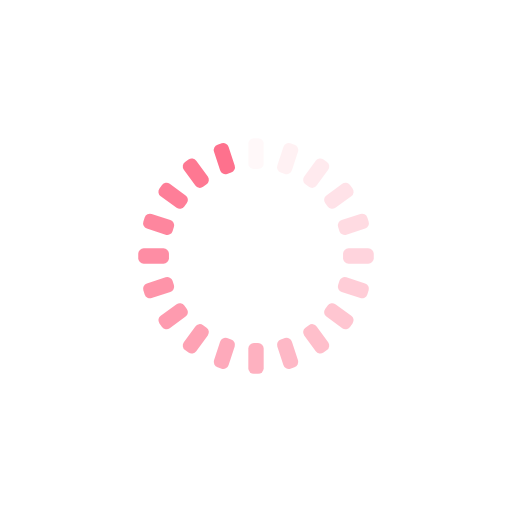
t = 0.00 s
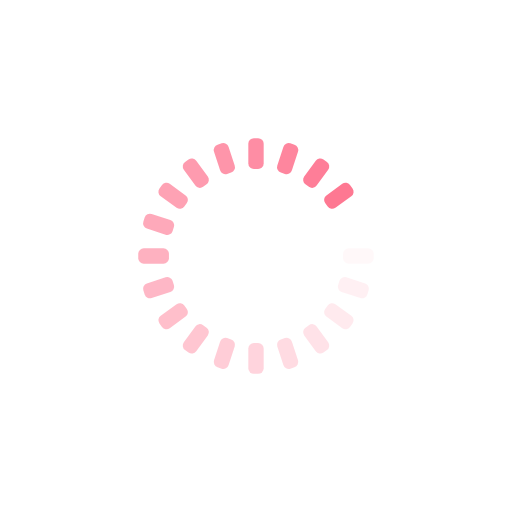
t = 0.20 s
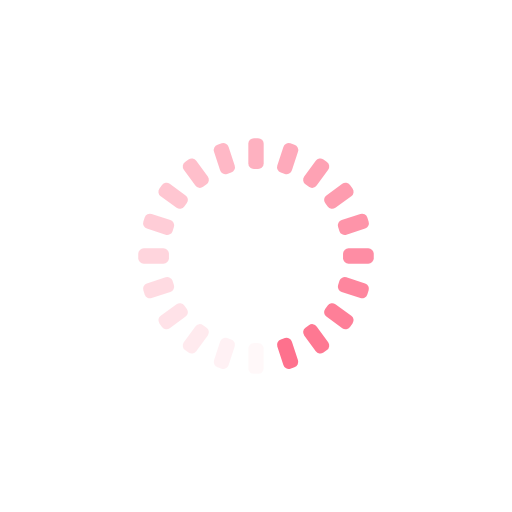
t = 0.41 s
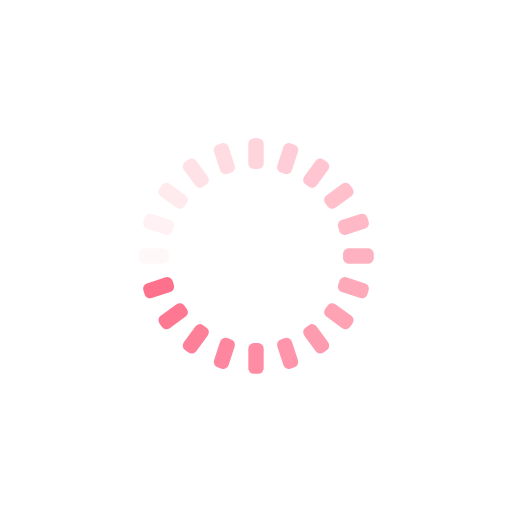
t = 0.61 s

The animated SVG that drew these frames (rendered in a browser with its animation timeline set to each time). Animation: 20 SMIL elements (animate=20); one cycle of 0.81 s, repeats indefinitely.

<svg xmlns="http://www.w3.org/2000/svg" viewBox="0 0 100 100" preserveAspectRatio="xMidYMid" width="206" height="206" style="shape-rendering: auto; display: block; background: transparent;" xmlns:xlink="http://www.w3.org/1999/xlink"><g><g transform="rotate(0 50 50)">
  <rect fill="#fe718d" height="6" width="3" ry="1.08" rx="1.08" y="27" x="48.5">
    <animate repeatCount="indefinite" begin="-0.7723577235772358s" dur="0.8130081300813008s" keyTimes="0;1" values="1;0" attributeName="opacity"></animate>
  </rect>
</g><g transform="rotate(18 50 50)">
  <rect fill="#fe718d" height="6" width="3" ry="1.08" rx="1.08" y="27" x="48.5">
    <animate repeatCount="indefinite" begin="-0.7317073170731707s" dur="0.8130081300813008s" keyTimes="0;1" values="1;0" attributeName="opacity"></animate>
  </rect>
</g><g transform="rotate(36 50 50)">
  <rect fill="#fe718d" height="6" width="3" ry="1.08" rx="1.08" y="27" x="48.5">
    <animate repeatCount="indefinite" begin="-0.6910569105691057s" dur="0.8130081300813008s" keyTimes="0;1" values="1;0" attributeName="opacity"></animate>
  </rect>
</g><g transform="rotate(54 50 50)">
  <rect fill="#fe718d" height="6" width="3" ry="1.08" rx="1.08" y="27" x="48.5">
    <animate repeatCount="indefinite" begin="-0.6504065040650406s" dur="0.8130081300813008s" keyTimes="0;1" values="1;0" attributeName="opacity"></animate>
  </rect>
</g><g transform="rotate(72 50 50)">
  <rect fill="#fe718d" height="6" width="3" ry="1.08" rx="1.08" y="27" x="48.5">
    <animate repeatCount="indefinite" begin="-0.6097560975609756s" dur="0.8130081300813008s" keyTimes="0;1" values="1;0" attributeName="opacity"></animate>
  </rect>
</g><g transform="rotate(90 50 50)">
  <rect fill="#fe718d" height="6" width="3" ry="1.08" rx="1.08" y="27" x="48.5">
    <animate repeatCount="indefinite" begin="-0.5691056910569106s" dur="0.8130081300813008s" keyTimes="0;1" values="1;0" attributeName="opacity"></animate>
  </rect>
</g><g transform="rotate(108 50 50)">
  <rect fill="#fe718d" height="6" width="3" ry="1.08" rx="1.08" y="27" x="48.5">
    <animate repeatCount="indefinite" begin="-0.5284552845528455s" dur="0.8130081300813008s" keyTimes="0;1" values="1;0" attributeName="opacity"></animate>
  </rect>
</g><g transform="rotate(126 50 50)">
  <rect fill="#fe718d" height="6" width="3" ry="1.08" rx="1.08" y="27" x="48.5">
    <animate repeatCount="indefinite" begin="-0.4878048780487805s" dur="0.8130081300813008s" keyTimes="0;1" values="1;0" attributeName="opacity"></animate>
  </rect>
</g><g transform="rotate(144 50 50)">
  <rect fill="#fe718d" height="6" width="3" ry="1.08" rx="1.08" y="27" x="48.5">
    <animate repeatCount="indefinite" begin="-0.44715447154471544s" dur="0.8130081300813008s" keyTimes="0;1" values="1;0" attributeName="opacity"></animate>
  </rect>
</g><g transform="rotate(162 50 50)">
  <rect fill="#fe718d" height="6" width="3" ry="1.08" rx="1.08" y="27" x="48.5">
    <animate repeatCount="indefinite" begin="-0.4065040650406504s" dur="0.8130081300813008s" keyTimes="0;1" values="1;0" attributeName="opacity"></animate>
  </rect>
</g><g transform="rotate(180 50 50)">
  <rect fill="#fe718d" height="6" width="3" ry="1.08" rx="1.08" y="27" x="48.5">
    <animate repeatCount="indefinite" begin="-0.36585365853658536s" dur="0.8130081300813008s" keyTimes="0;1" values="1;0" attributeName="opacity"></animate>
  </rect>
</g><g transform="rotate(198 50 50)">
  <rect fill="#fe718d" height="6" width="3" ry="1.08" rx="1.08" y="27" x="48.5">
    <animate repeatCount="indefinite" begin="-0.3252032520325203s" dur="0.8130081300813008s" keyTimes="0;1" values="1;0" attributeName="opacity"></animate>
  </rect>
</g><g transform="rotate(216 50 50)">
  <rect fill="#fe718d" height="6" width="3" ry="1.08" rx="1.08" y="27" x="48.5">
    <animate repeatCount="indefinite" begin="-0.2845528455284553s" dur="0.8130081300813008s" keyTimes="0;1" values="1;0" attributeName="opacity"></animate>
  </rect>
</g><g transform="rotate(234 50 50)">
  <rect fill="#fe718d" height="6" width="3" ry="1.08" rx="1.08" y="27" x="48.5">
    <animate repeatCount="indefinite" begin="-0.24390243902439024s" dur="0.8130081300813008s" keyTimes="0;1" values="1;0" attributeName="opacity"></animate>
  </rect>
</g><g transform="rotate(252 50 50)">
  <rect fill="#fe718d" height="6" width="3" ry="1.08" rx="1.08" y="27" x="48.5">
    <animate repeatCount="indefinite" begin="-0.2032520325203252s" dur="0.8130081300813008s" keyTimes="0;1" values="1;0" attributeName="opacity"></animate>
  </rect>
</g><g transform="rotate(270 50 50)">
  <rect fill="#fe718d" height="6" width="3" ry="1.08" rx="1.08" y="27" x="48.5">
    <animate repeatCount="indefinite" begin="-0.16260162601626016s" dur="0.8130081300813008s" keyTimes="0;1" values="1;0" attributeName="opacity"></animate>
  </rect>
</g><g transform="rotate(288 50 50)">
  <rect fill="#fe718d" height="6" width="3" ry="1.08" rx="1.08" y="27" x="48.5">
    <animate repeatCount="indefinite" begin="-0.12195121951219512s" dur="0.8130081300813008s" keyTimes="0;1" values="1;0" attributeName="opacity"></animate>
  </rect>
</g><g transform="rotate(306 50 50)">
  <rect fill="#fe718d" height="6" width="3" ry="1.08" rx="1.08" y="27" x="48.5">
    <animate repeatCount="indefinite" begin="-0.08130081300813008s" dur="0.8130081300813008s" keyTimes="0;1" values="1;0" attributeName="opacity"></animate>
  </rect>
</g><g transform="rotate(324 50 50)">
  <rect fill="#fe718d" height="6" width="3" ry="1.08" rx="1.08" y="27" x="48.5">
    <animate repeatCount="indefinite" begin="-0.04065040650406504s" dur="0.8130081300813008s" keyTimes="0;1" values="1;0" attributeName="opacity"></animate>
  </rect>
</g><g transform="rotate(342 50 50)">
  <rect fill="#fe718d" height="6" width="3" ry="1.08" rx="1.08" y="27" x="48.5">
    <animate repeatCount="indefinite" begin="0s" dur="0.8130081300813008s" keyTimes="0;1" values="1;0" attributeName="opacity"></animate>
  </rect>
</g><g></g></g><!-- [ldio] generated by https://loading.io --></svg>
